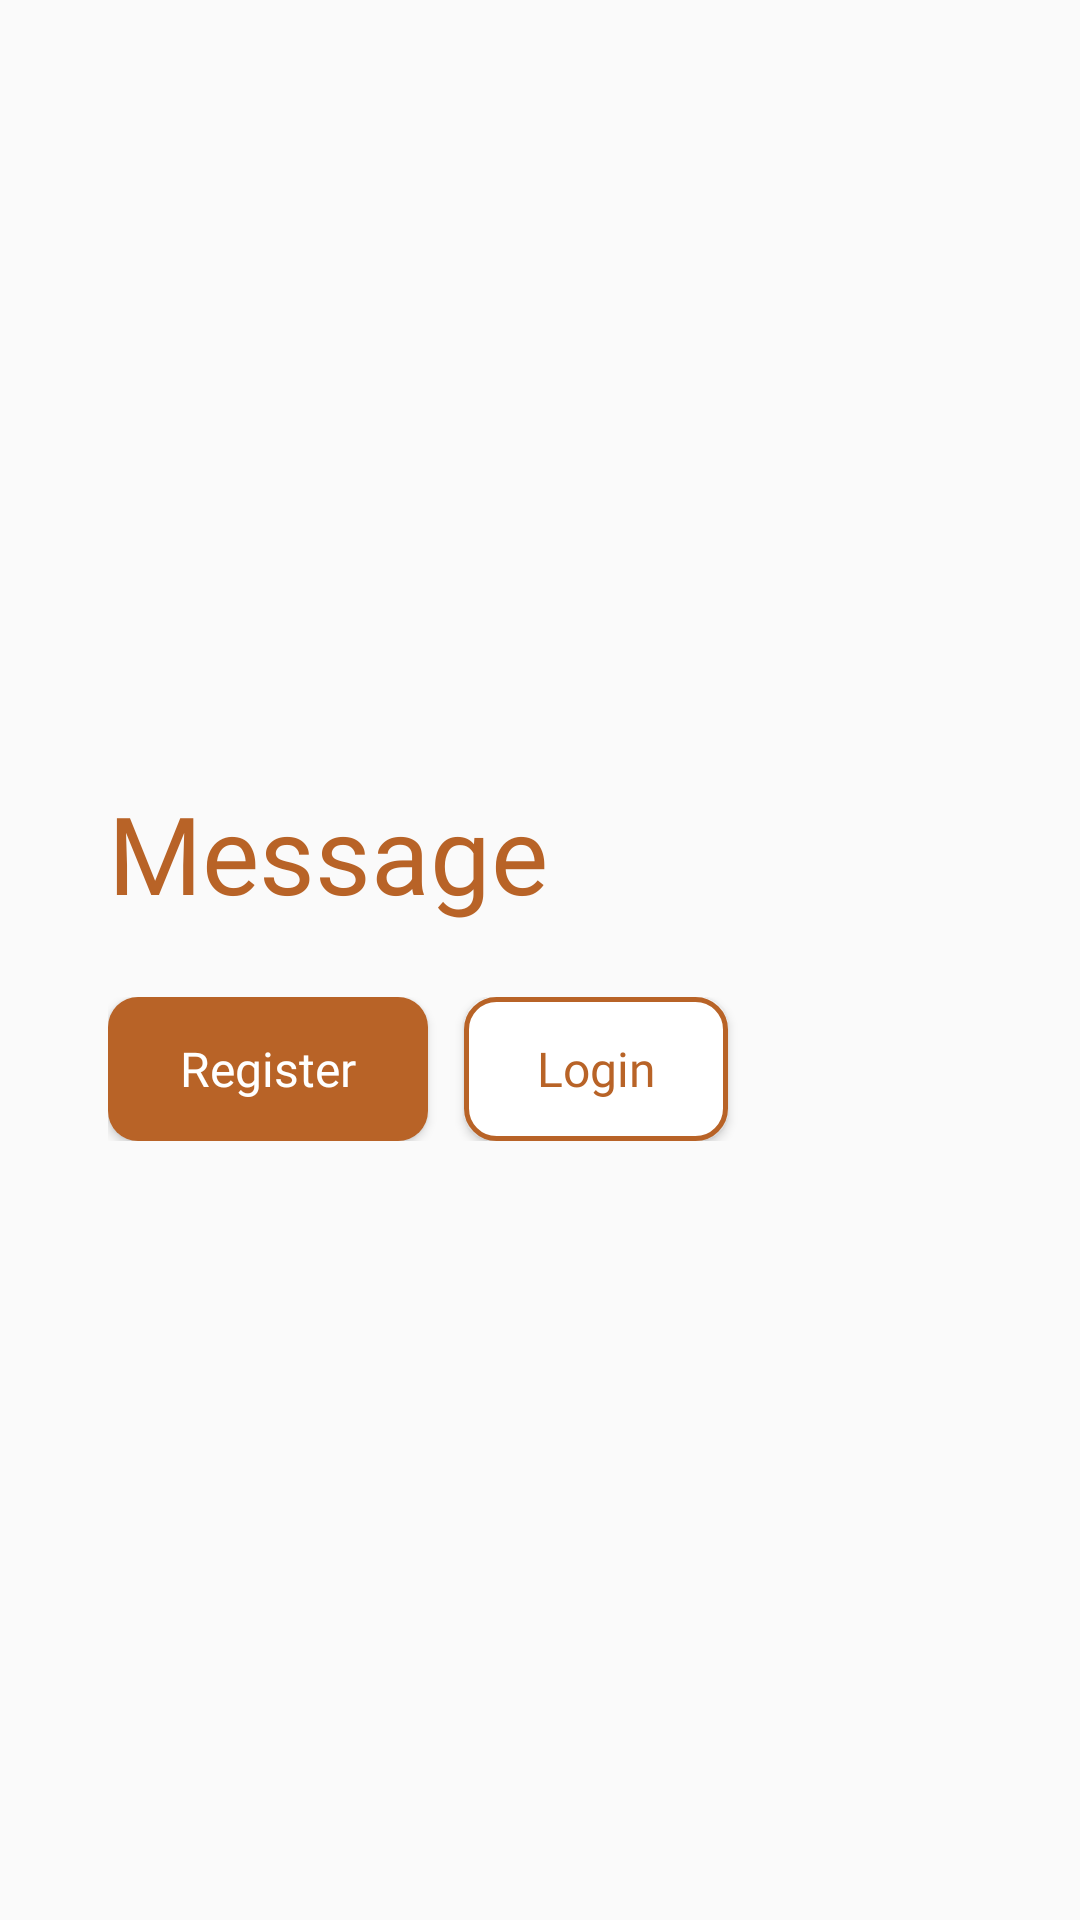

Android layout source for this screen:
<!-- AndroidManifest.xml: application theme Theme.Caffind -->
<!-- res/layout/fragment_unauthenticated.xml -->
<?xml version="1.0" encoding="utf-8"?>
<FrameLayout xmlns:android="http://schemas.android.com/apk/res/android"
    xmlns:tools="http://schemas.android.com/tools"
    android:layout_width="match_parent"
    android:layout_height="match_parent"
    xmlns:app="http://schemas.android.com/apk/res-auto"
    tools:context=".activities.fragments.FragmentUnauthenticated">

    <androidx.constraintlayout.widget.ConstraintLayout
        android:layout_width="match_parent"
        android:layout_height="match_parent">

        <LinearLayout
            android:layout_width="match_parent"
            android:layout_height="wrap_content"
            android:orientation="vertical"
            android:paddingStart="36dp"
            android:paddingEnd="36dp"
            app:layout_constraintTop_toTopOf="parent"
            app:layout_constraintBottom_toBottomOf="parent">

            <TextView
                android:id="@+id/txtMessage"
                android:layout_width="match_parent"
                android:layout_height="wrap_content"
                android:text="Message"
                android:textColor="@color/brown_04"
                android:fontFamily="@font/funnel_display_bold"
                android:textSize="36sp"
                app:layout_constraintTop_toTopOf="parent"/>

            <LinearLayout
                android:layout_width="match_parent"
                android:layout_height="wrap_content"
                android:orientation="horizontal"
                android:layout_marginTop="24dp">

                <Button
                    android:id="@+id/btnRegister"
                    android:layout_width="wrap_content"
                    android:layout_height="wrap_content"
                    android:text="Register"
                    android:paddingStart="24dp"
                    android:paddingEnd="24dp"
                    android:layout_marginEnd="12dp"
                    android:fontFamily="@font/montserrat_semi_bold"
                    android:textSize="16sp"
                    android:textColor="@color/white"
                    android:textAllCaps="false"
                    android:background="@drawable/button_filled"/>

                <Button
                    android:id="@+id/btnLogin"
                    android:layout_width="wrap_content"
                    android:layout_height="wrap_content"
                    android:text="Login"
                    android:paddingStart="24dp"
                    android:paddingEnd="24dp"
                    android:fontFamily="@font/montserrat_semi_bold"
                    android:textSize="16sp"
                    android:textColor="@color/brown_04"
                    android:textAllCaps="false"
                    android:background="@drawable/button_unfilled"/>
            </LinearLayout>
        </LinearLayout>
    </androidx.constraintlayout.widget.ConstraintLayout>
</FrameLayout>
<!-- resources referenced by this layout -->
<resources>
  <color name="brown_04">#B86327</color>
  <color name="white">#FFFFFFFF</color>
  <!-- drawable button_filled (drawable) -->
  <?xml version="1.0" encoding="utf-8"?>
  <shape xmlns:android="http://schemas.android.com/apk/res/android">
      <solid android:color="@color/brown_04"/>
      <corners android:radius="10dp"/>
  </shape>
  <!-- drawable button_unfilled (drawable) -->
  <?xml version="1.0" encoding="utf-8"?>
  <shape xmlns:android="http://schemas.android.com/apk/res/android">
      <solid android:color="@color/white"/>
      <corners android:radius="10dp"/>
      <stroke
          android:color="@color/brown_04"
          android:width="1.5dp"/>
  </shape>
  <style name="Theme.Caffind" parent="Base.Theme.Caffind" />
  <style name="Base.Theme.Caffind" parent="Theme.AppCompat.DayNight.NoActionBar">
          
          <item name="android:windowTranslucentStatus">true</item>
          <item name="android:statusBarColor">@android:color/transparent</item>
  
          
      </style>
</resources>
